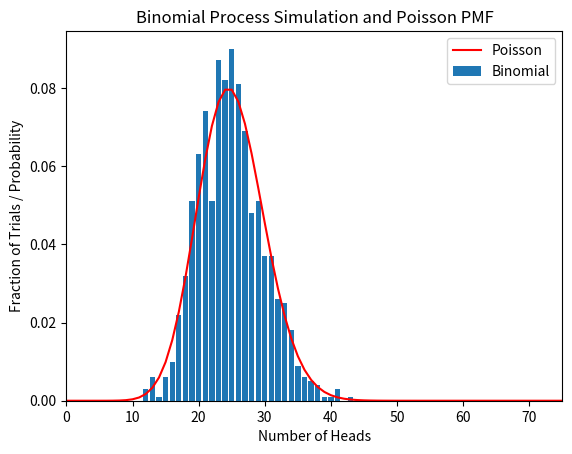

Write the Python code that produced this figure.
"""
Sprint 3 - Poisson Question
[redacted]
"""
import numpy as np
import matplotlib.pyplot as plt
from scipy.stats import poisson


# Define function to simulate binomial process
def simulate():
  # Set number of trials and probability of success
  n = 1000
  p = 0.025
  # Generate 1000 binomial trials and return outcomes
  outcomes = np.random.binomial(n, p, size=1000)
  return outcomes


# Simulate binomial process and count outcomes
results = simulate()
counts = np.bincount(results)
# Calculate fraction of trials for each outcome
fractions = counts / 1000

# Generate x-values for Poisson pmf
x = np.arange(0, 1001)
# Calculate Poisson pmf with lambda = 25
poissonPMF = poisson.pmf(x, mu=25)

# Plot bar chart of binomial fractions and Poisson pmf
plt.bar(range(len(fractions)), fractions, label="Binomial")
plt.plot(x, poissonPMF, 'r-', label="Poisson")
# Set x-axis limits to zoom in on part around 25
plt.xlim([0, 75])
plt.xlabel("Number of Heads")
plt.ylabel("Fraction of Trials / Probability")
plt.title("Binomial Process Simulation and Poisson PMF")
plt.legend()
plt.savefig('BinomialAndPoissonSimulaton.png', bbox_inches="tight")
